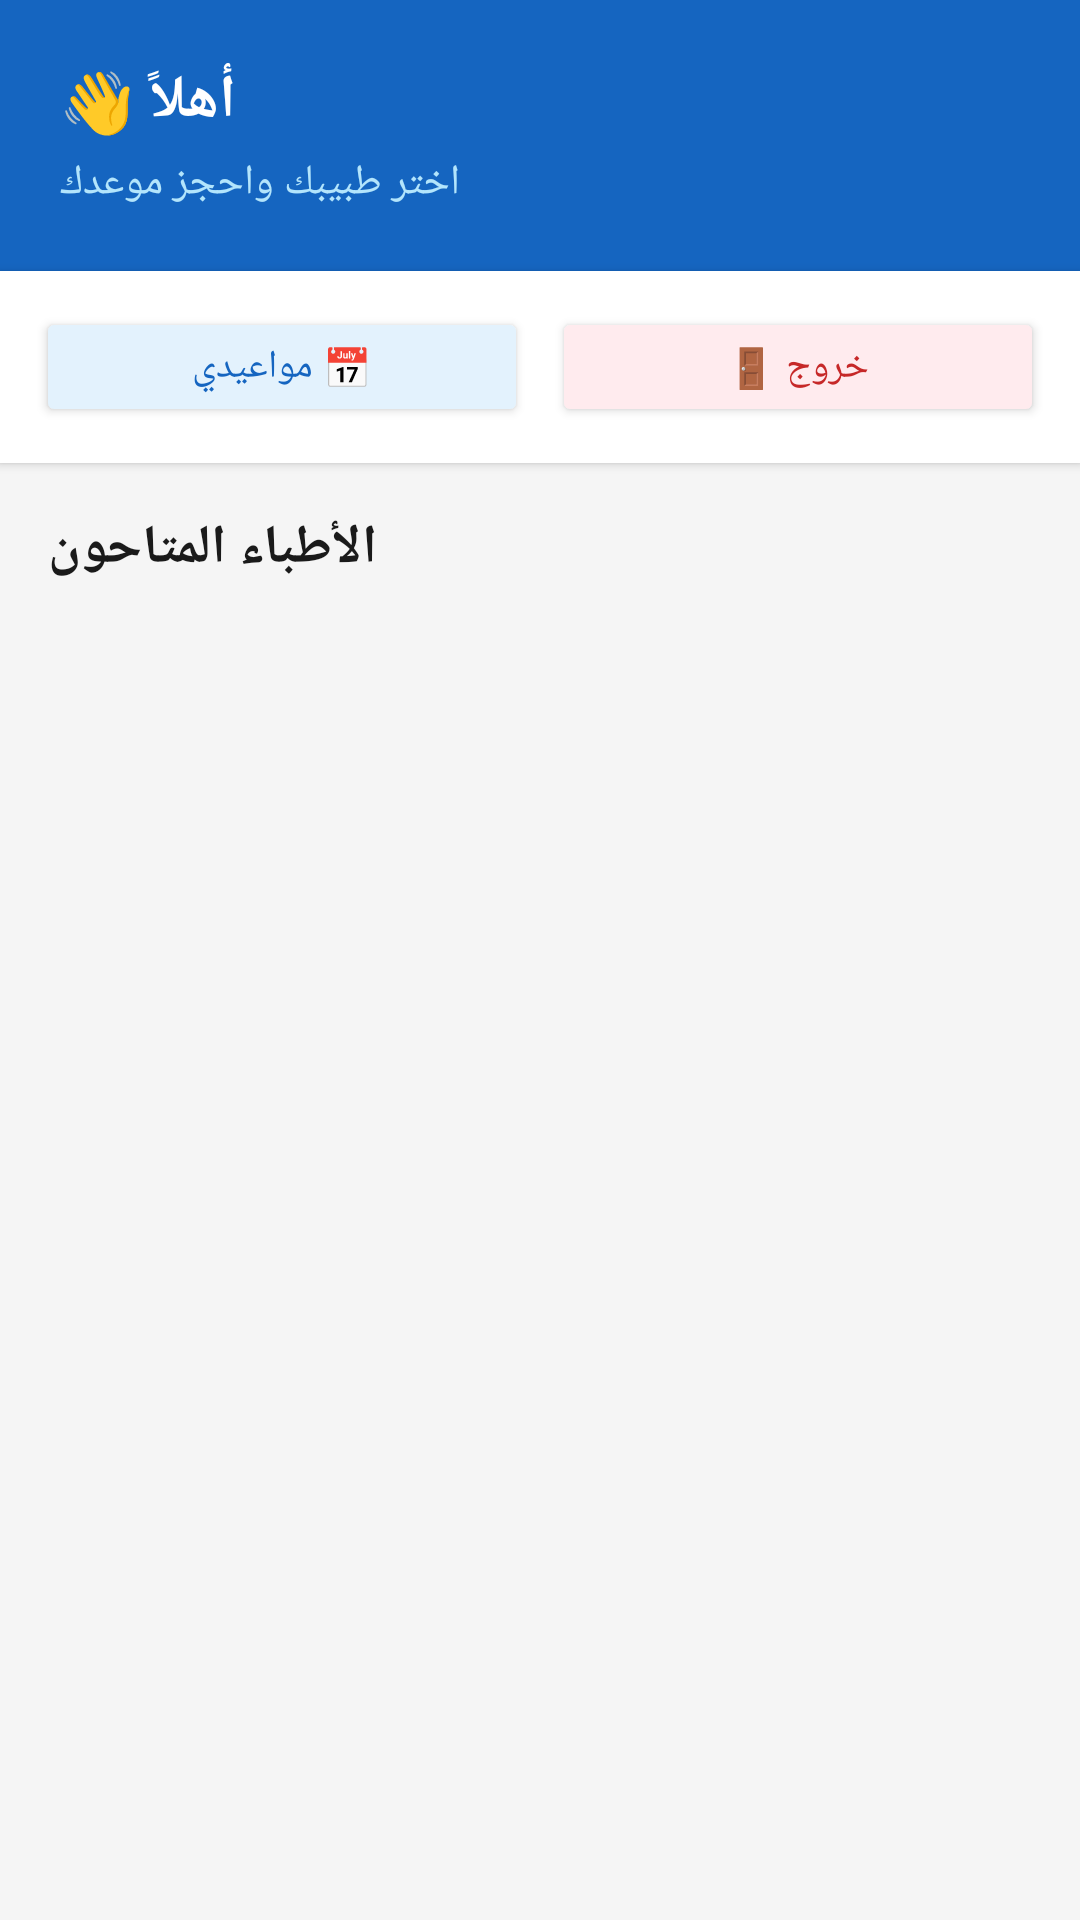

Layout XML and referenced resources for this Android screen:
<!-- AndroidManifest.xml: application theme Theme.MedicalBookingApp -->
<!-- res/layout/activity_patient_main.xml -->
<?xml version="1.0" encoding="utf-8"?>
<LinearLayout
    xmlns:android="http://schemas.android.com/apk/res/android"
    android:layout_width="match_parent"
    android:layout_height="match_parent"
    android:orientation="vertical"
    android:background="#F5F5F5">

    
    <LinearLayout
        android:layout_width="match_parent"
        android:layout_height="wrap_content"
        android:background="#1565C0"
        android:padding="20dp"
        android:orientation="vertical">

        
        <TextView
            android:id="@+id/tvWelcome"
            android:layout_width="wrap_content"
            android:layout_height="wrap_content"
            android:text="أهلاً 👋"
            android:textColor="#FFFFFF"
            android:textSize="20sp"
            android:textStyle="bold"
            android:layout_marginBottom="4dp"/>

        <TextView
            android:layout_width="wrap_content"
            android:layout_height="wrap_content"
            android:text="اختر طبيبك واحجز موعدك"
            android:textColor="#B3E5FC"
            android:textSize="14sp"/>

    </LinearLayout>

    
    <LinearLayout
        android:layout_width="match_parent"
        android:layout_height="wrap_content"
        android:orientation="horizontal"
        android:padding="12dp"
        android:background="#FFFFFF"
        android:elevation="2dp">

        <Button
            android:id="@+id/btnMyAppointments"
            android:layout_width="0dp"
            android:layout_height="40dp"
            android:layout_weight="1"
            android:text="📅 مواعيدي"
            android:textSize="13sp"
            android:backgroundTint="#E3F2FD"
            android:textColor="#1565C0"
            android:layout_marginEnd="8dp"/>

        <Button
            android:id="@+id/btnLogout"
            android:layout_width="0dp"
            android:layout_height="40dp"
            android:layout_weight="1"
            android:text="خروج 🚪"
            android:textSize="13sp"
            android:backgroundTint="#FFEBEE"
            android:textColor="#C62828"/>

    </LinearLayout>

    
    <TextView
        android:layout_width="wrap_content"
        android:layout_height="wrap_content"
        android:text="الأطباء المتاحون"
        android:textSize="18sp"
        android:textStyle="bold"
        android:textColor="#1A1A1A"
        android:padding="16dp"/>

    
    <ProgressBar
        android:id="@+id/progressBar"
        android:layout_width="wrap_content"
        android:layout_height="wrap_content"
        android:layout_gravity="center"
        android:visibility="gone"/>

    
    <TextView
        android:id="@+id/tvNoData"
        android:layout_width="match_parent"
        android:layout_height="wrap_content"
        android:text="لا يوجد أطباء حالياً"
        android:textSize="16sp"
        android:textColor="#999999"
        android:gravity="center"
        android:padding="40dp"
        android:visibility="gone"/>

    
    <androidx.recyclerview.widget.RecyclerView
        android:id="@+id/recyclerView"
        android:layout_width="match_parent"
        android:layout_height="0dp"
        android:layout_weight="1"
        android:padding="8dp"/>

</LinearLayout>
<!-- resources referenced by this layout -->
<resources>
  <style name="Theme.MedicalBookingApp" parent="android:Theme.Material.Light.NoActionBar" />
</resources>
